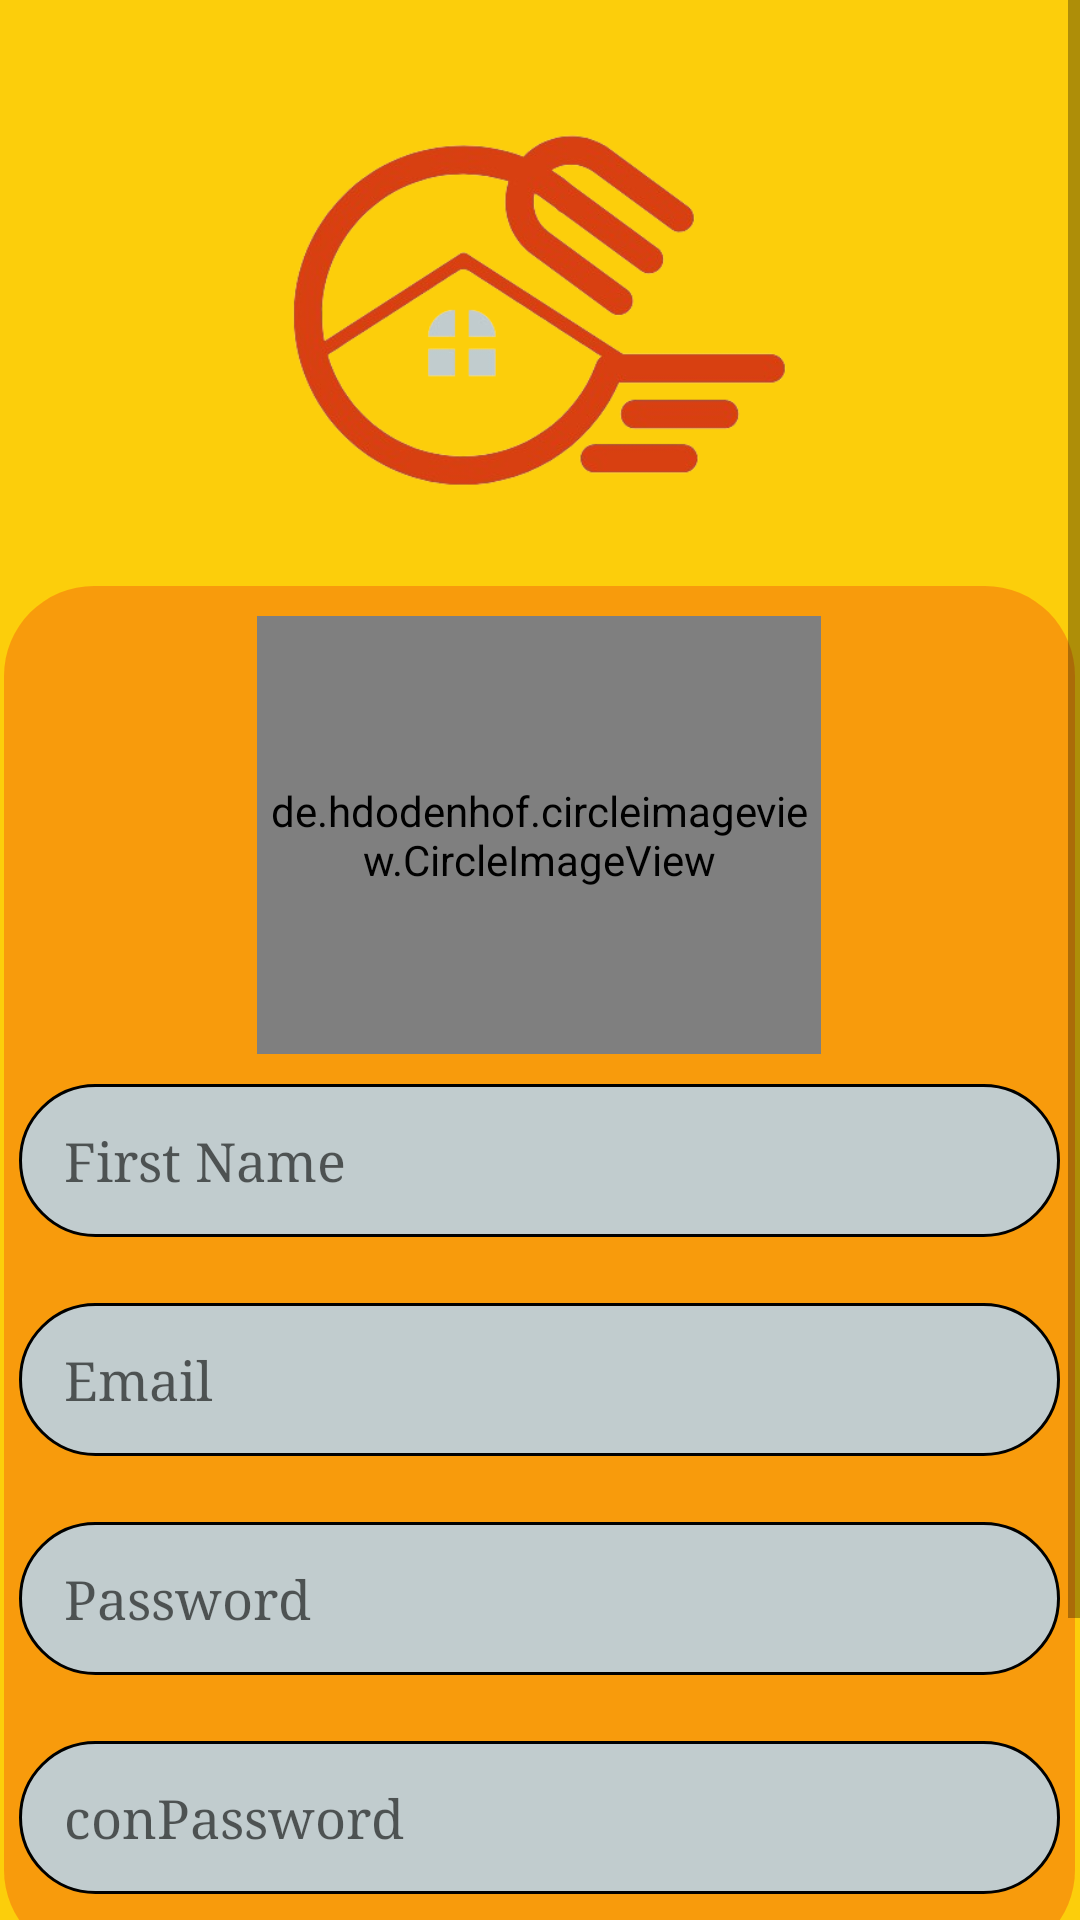

Produce the Android XML layout that renders to this screen, including the resource entries it uses.
<!-- AndroidManifest.xml: application theme Theme.MasterChef_App -->
<!-- res/layout/activity_create_account.xml -->
<?xml version="1.0" encoding="utf-8"?>
<RelativeLayout xmlns:android="http://schemas.android.com/apk/res/android"
    xmlns:app="http://schemas.android.com/apk/res-auto"
    xmlns:tools="http://schemas.android.com/tools"
    android:layout_width="match_parent"
    android:layout_height="match_parent"
    android:background="@color/orange"
    tools:context=".UserActivities.Create_Account_Activity">
    <ScrollView
        android:layout_width="match_parent"
        android:layout_height="match_parent">
        <RelativeLayout
            android:layout_width="match_parent"
            android:layout_height="match_parent">

            <ImageView
                android:id="@+id/create_Account_logo_app"
                android:layout_width="336dp"
                android:layout_height="205dp"
                android:layout_centerHorizontal="true"
                android:src="@drawable/app_logo" />

            <LinearLayout
                android:id="@+id/createAccount_data_card"
                android:layout_width="357dp"
                android:layout_height="wrap_content"
                android:layout_below="@+id/create_Account_logo_app"
                android:layout_centerHorizontal="true"
                android:layout_marginTop="-10dp"
                android:background="@drawable/logain_backround"
                android:gravity="top|center"
                android:orientation="vertical"
                android:padding="5dp">

                <de.hdodenhof.circleimageview.CircleImageView
                    android:id="@+id/user_profile"
                    android:layout_width="188dp"
                    android:layout_height="146dp"
                    android:layout_centerHorizontal="true"
                    android:clipToOutline="true"
                    android:layout_marginTop="5dp"
                    android:src="@drawable/user_profile_icon" />

                <EditText
                    android:id="@+id/create_account_fname"
                    android:layout_width="match_parent"
                    android:layout_height="51dp"
                    android:layout_marginTop="10dp"
                    android:background="@drawable/input_backround"
                    android:hint="First Name"
                    android:fontFamily="serif"
                    android:inputType="text"
                    android:paddingStart="15dp" />

                <TextView
                    android:id="@+id/fName_error"
                    android:layout_width="match_parent"
                    android:layout_height="wrap_content"
                    android:layout_gravity="left"
                    android:gravity="left|center"
                    android:paddingStart="24dp"
                    android:fontFamily="serif"
                    android:text="the email is incorrect"
                    android:textColor="@color/red"
                    android:textSize="13sp"
                    android:visibility="invisible" />


                <EditText
                    android:id="@+id/create_account_email"
                    android:layout_width="match_parent"
                    android:layout_height="51dp"
                    android:layout_marginTop="5dp"
                    android:background="@drawable/input_backround"
                    android:hint="Email"
                    android:inputType="textEmailAddress"
                    android:fontFamily="serif"
                    android:paddingStart="15dp" />

                <TextView
                    android:id="@+id/email_error"
                    android:layout_width="match_parent"
                    android:layout_height="wrap_content"
                    android:layout_gravity="left"
                    android:gravity="left|center"
                    android:paddingStart="24dp"
                    android:text="the email is incorrect"
                    android:textColor="@color/red"
                    android:textSize="13sp"
                    android:fontFamily="serif"
                    android:visibility="invisible" />

                <EditText
                    android:id="@+id/create_account_Password"
                    android:layout_width="match_parent"
                    android:layout_height="51dp"
                    android:layout_marginTop="5dp"
                    android:background="@drawable/input_backround"
                    android:hint="Password"
                    android:fontFamily="serif"
                    android:inputType="textPassword"
                    android:paddingStart="15dp" />

                <TextView
                    android:id="@+id/password_error"
                    android:layout_width="match_parent"
                    android:layout_height="wrap_content"
                    android:layout_gravity="left"
                    android:gravity="left|center"
                    android:paddingStart="24dp"
                    android:text="the email is incorrect"
                    android:textColor="@color/red"
                    android:textSize="13sp"
                    android:fontFamily="serif"
                    android:visibility="invisible" />

                <EditText
                    android:id="@+id/create_account_conPassword"
                    android:layout_width="match_parent"
                    android:layout_height="51dp"
                    android:layout_marginTop="5dp"
                    android:background="@drawable/input_backround"
                    android:hint="conPassword"
                    android:fontFamily="serif"
                    android:inputType="textPassword"
                    android:paddingStart="15dp" />

                <TextView
                    android:id="@+id/conPassword_error"
                    android:layout_width="match_parent"
                    android:layout_height="wrap_content"
                    android:layout_gravity="left"
                    android:gravity="left|center"
                    android:paddingStart="24dp"
                    android:text="the email is incorrect"
                    android:textColor="@color/red"
                    android:textSize="13sp"
                    android:fontFamily="serif"
                    android:visibility="invisible" />
            </LinearLayout>

            <TextView
                android:id="@+id/createAccount_btn"
                android:layout_width="287dp"
                android:layout_height="46dp"
                android:layout_below="@+id/createAccount_data_card"
                android:layout_centerHorizontal="true"
                android:layout_marginTop="30dp"
                android:background="@drawable/btns_backround"
                android:gravity="center"
                android:text="Create Account"
                android:textStyle="bold"
                android:fontFamily="serif"
                android:textColor="@color/white"
                android:textSize="20dp" />

            <ProgressBar
                android:id="@+id/create_account_progreass"
                style="?android:attr/progressBarStyle"
                android:layout_width="22dp"
                android:layout_height="23dp"
                android:layout_below="@+id/createAccount_btn"
                android:layout_centerHorizontal="true"
                android:layout_marginTop="6dp"
                android:visibility="gone" />

            <TextView
                android:id="@+id/dont_have_account"
                android:layout_width="wrap_content"
                android:layout_height="wrap_content"
                android:layout_below="@+id/createAccount_btn"
                android:layout_marginStart="82dp"
                android:layout_marginTop="3dp"
                android:layout_marginBottom="5dp"
                android:gravity="left"
                android:text="Already have an account?"
                android:textColor="@color/white"
                android:fontFamily="serif"
                android:textSize="15dp"
                android:visibility="visible" />

            <TextView
                android:id="@+id/to_logain_txt"
                android:layout_width="wrap_content"
                android:layout_height="wrap_content"
                android:layout_below="@+id/createAccount_btn"
                android:layout_marginStart="5dp"
                android:layout_marginTop="3dp"
                android:layout_marginBottom="5dp"
                android:layout_toRightOf="@+id/dont_have_account"
                android:gravity="left"
                android:text="Logain"
                android:fontFamily="serif"
                android:textColor="@color/white"
                android:textSize="16dp"
                android:textStyle="bold"
                android:visibility="visible" />



        </RelativeLayout>
    </ScrollView>

</RelativeLayout>
<!-- resources referenced by this layout -->
<resources>
  <color name="orange">#FCCE0B</color>
  <color name="red">#D84012</color>
  <color name="white">#FFFFFFFF</color>
  <!-- drawable app_logo: png bitmap (drawable, 84660 bytes) -->
  <!-- drawable btns_backround (drawable) -->
  <?xml version="1.0" encoding="utf-8"?>
  <selector xmlns:android="http://schemas.android.com/apk/res/android">
      <item >
          <shape  android:shape="rectangle">
              <solid
                  android:color="@color/red"/>
              <corners android:radius="50dp"/>
              <stroke
                  android:color="@color/black"
                  android:width="1dp"/>
          </shape>
  
      </item>
  </selector>
  <!-- drawable input_backround (drawable) -->
  <?xml version="1.0" encoding="utf-8"?>
  <selector xmlns:android="http://schemas.android.com/apk/res/android">
      <item >
          <shape  android:shape="rectangle">
              <solid
                  android:color="@color/gray"/>
              <corners android:radius="50dp"/>
              <stroke
                  android:color="@color/black"
                  android:width="1dp"/>
          </shape>
  
      </item>
  </selector>
  <!-- drawable logain_backround (drawable) -->
  <?xml version="1.0" encoding="utf-8"?>
  <shape xmlns:android="http://schemas.android.com/apk/res/android"
      android:shape="rectangle">
      <solid
          android:color="#5EF14410"/>
      <corners
          android:radius="30dp"/>
  
  </shape>
  <!-- drawable user_profile_icon: png bitmap (drawable, 143016 bytes) -->
  <style name="Theme.MasterChef_App" parent="Base.Theme.MasterChef_App" />
  <color name="black">#FF000000</color>
  <color name="gray">#C1CCCE</color>
  <style name="Base.Theme.MasterChef_App" parent="Theme.MaterialComponents.Light.NoActionBar">
          
          
          <item name="colorPrimaryDark">@color/orange</item>
          <item name="colorSecondary">@color/red</item>
          <item name="colorOnSecondary">@color/white</item>
      </style>
</resources>
